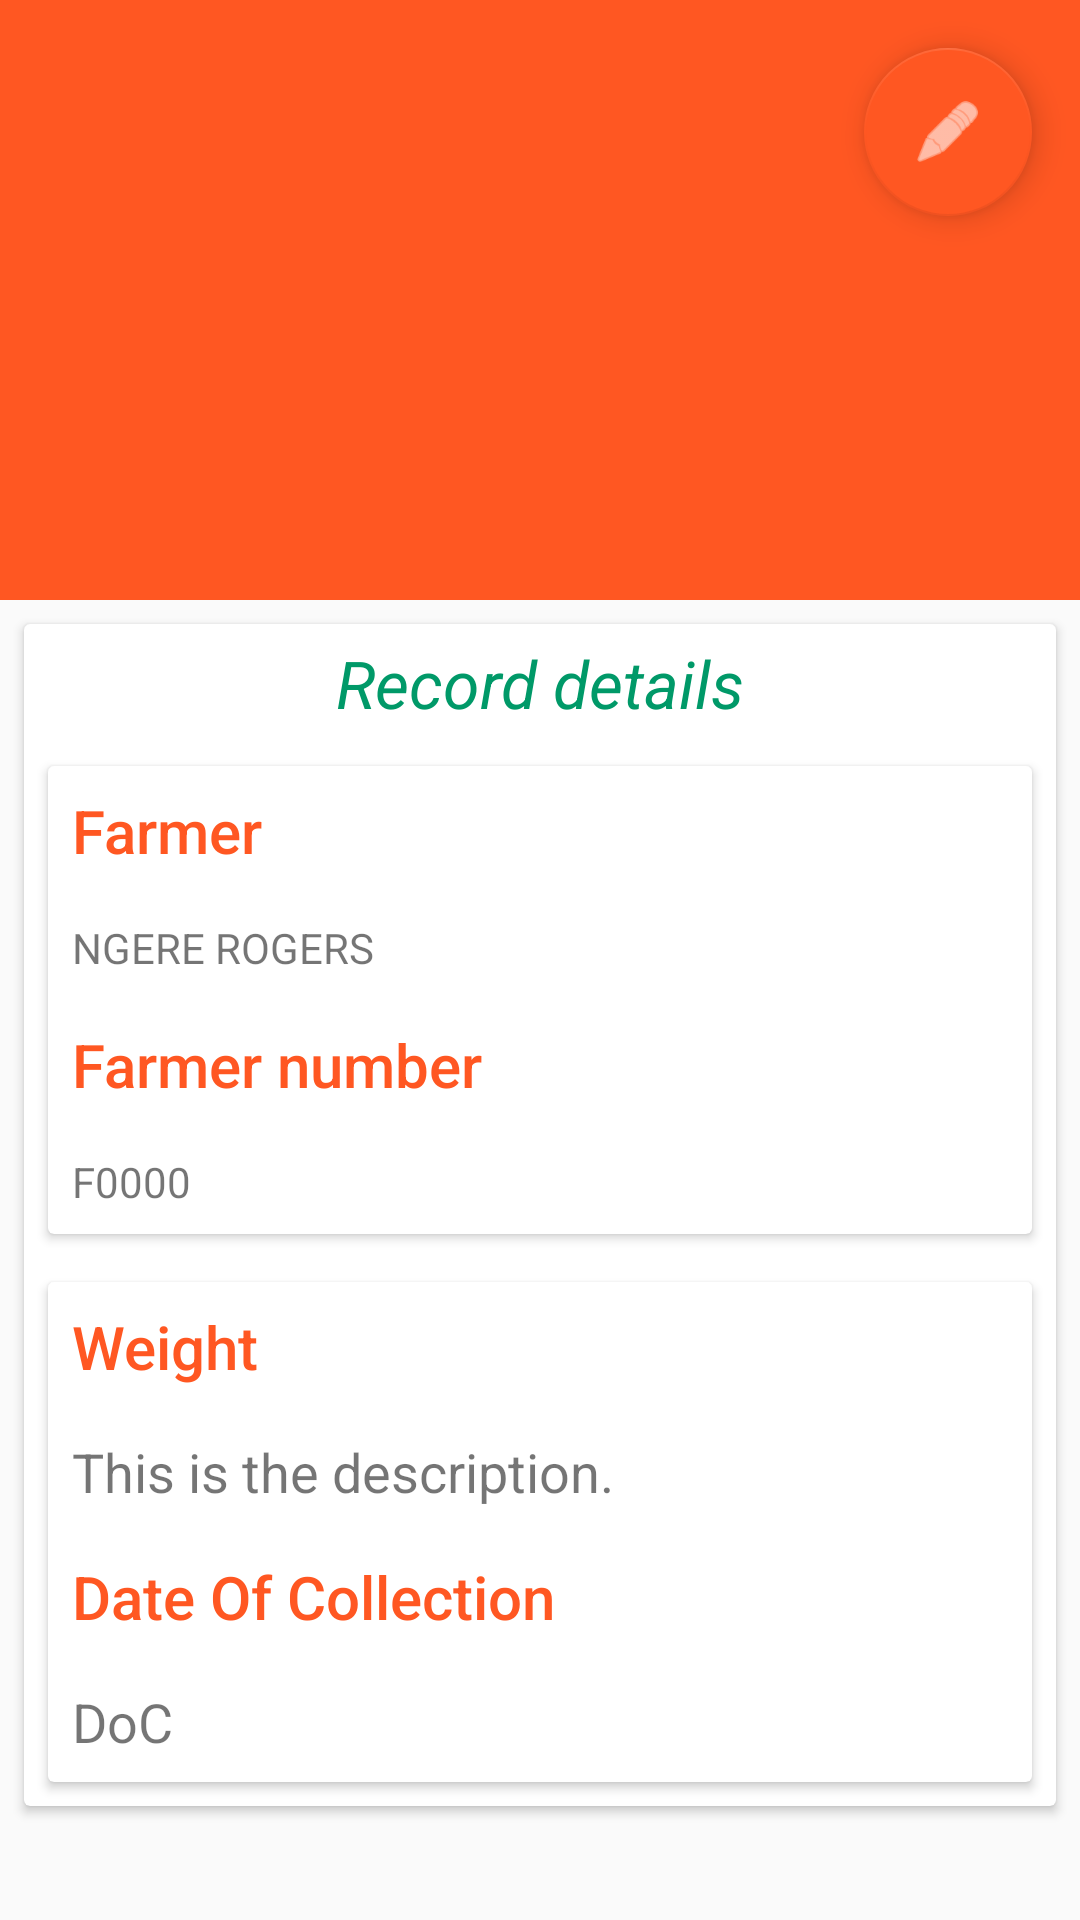

Android layout source for this screen:
<!-- AndroidManifest.xml: application theme AppTheme -->
<!-- res/layout/activity_detail.xml -->
<?xml version="1.0" encoding="utf-8"?>
<androidx.coordinatorlayout.widget.CoordinatorLayout xmlns:android="http://schemas.android.com/apk/res/android"
    xmlns:app="http://schemas.android.com/apk/res-auto"
    xmlns:tools="http://schemas.android.com/tools"
    android:layout_width="match_parent"
    android:layout_height="match_parent"
    android:fitsSystemWindows="true"
    tools:context=".activities.DetailActivity">

    <com.google.android.material.appbar.AppBarLayout
        android:layout_width="match_parent"
        android:layout_height="wrap_content">

        <com.google.android.material.appbar.CollapsingToolbarLayout
            android:id="@+id/mCollapsingToolbarLayout"
            android:layout_width="match_parent"
            android:layout_height="200dp"
            android:fitsSystemWindows="true"
            app:contentScrim="?attr/colorPrimary"
            app:expandedTitleMarginEnd="32dp"
            app:expandedTitleMarginStart="24dp"
            app:layout_scrollFlags="scroll|exitUntilCollapsed">

            <ImageView
                android:id="@+id/scientistImg"
                android:layout_width="match_parent"
                android:layout_height="match_parent"
                android:fitsSystemWindows="true"
                android:scaleType="fitXY"
                android:src="@drawable/milk"
                app:layout_collapseMode="parallax" />

            <androidx.appcompat.widget.Toolbar
                android:id="@+id/toolbar"
                android:layout_width="match_parent"
                android:layout_height="?attr/actionBarSize"
                android:background="@android:color/transparent"
                app:layout_collapseMode="pin"
                app:popupTheme="@style/ThemeOverlay.AppCompat.Light" />
            <com.google.android.material.floatingactionbutton.FloatingActionButton
                android:id="@+id/editFAB"
                android:layout_width="wrap_content"
                android:layout_height="wrap_content"
                android:layout_gravity="top|end"
                android:layout_margin="16dp"
                android:src="@android:drawable/ic_menu_edit"
                android:tint="@android:color/white" />
        </com.google.android.material.appbar.CollapsingToolbarLayout>

    </com.google.android.material.appbar.AppBarLayout>

    <androidx.core.widget.NestedScrollView
        android:layout_width="match_parent"
        android:layout_height="match_parent"
        app:layout_behavior="@string/appbar_scrolling_view_behavior">

        <LinearLayout
            android:layout_width="match_parent"
            android:layout_height="wrap_content"
            android:orientation="vertical">
            <include layout="@layout/detail_content" />
        </LinearLayout>

    </androidx.core.widget.NestedScrollView>
</androidx.coordinatorlayout.widget.CoordinatorLayout>
<!-- res/layout/detail_content.xml (included above) -->
<?xml version="1.0" encoding="utf-8"?>
<androidx.cardview.widget.CardView xmlns:android="http://schemas.android.com/apk/res/android"
    android:layout_width="match_parent"
    android:layout_height="match_parent"
    android:layout_margin="8dp">
    <ScrollView
        android:layout_width="match_parent"
        android:layout_height="match_parent">
        <LinearLayout
            android:layout_width="match_parent"
            android:layout_height="match_parent"
            android:orientation="vertical">
            <LinearLayout
                android:layout_width="match_parent"
                android:layout_height="wrap_content"
                android:orientation="vertical">
                <TextView
                    android:layout_width="match_parent"
                    android:layout_height="wrap_content"
                    android:padding="5dp"
                    android:text="Record details"
                    android:gravity="center_horizontal"
                    android:textAppearance="@style/TextAppearance.AppCompat.Large"
                    android:textColor="@color/niceGreenish"
                    android:textStyle="italic" />
                <androidx.cardview.widget.CardView
                    android:layout_width="match_parent"
                    android:layout_height="wrap_content"
                    android:layout_margin="@dimen/card_margin">
                    <LinearLayout
                        android:layout_width="match_parent"
                        android:layout_height="wrap_content"
                        android:orientation="vertical">
                        <TextView
                            android:layout_width="match_parent"
                            android:layout_height="wrap_content"
                            android:padding="@dimen/text_padding"
                            android:text="Farmer"
                            android:textAppearance="@style/TextAppearance.AppCompat.Title"
                            android:textColor="@color/colorAccent" />
                        <TextView
                            android:id="@+id/nameTV"
                            android:layout_width="match_parent"
                            android:layout_height="wrap_content"
                            android:padding="@dimen/text_padding"
                            android:text="NGERE ROGERS" />
                        <TextView
                            android:layout_width="match_parent"
                            android:layout_height="wrap_content"
                            android:padding="@dimen/text_padding"
                            android:text="Farmer number"
                            android:textAppearance="@style/TextAppearance.AppCompat.Title"
                            android:textColor="@color/colorAccent" />
                        <TextView
                            android:id="@+id/fnumberTV"
                            android:layout_width="match_parent"
                            android:layout_height="wrap_content"
                            android:padding="@dimen/text_padding"
                            android:text="F0000" />
                    </LinearLayout>
                </androidx.cardview.widget.CardView>
                <androidx.cardview.widget.CardView
                    android:layout_width="match_parent"
                    android:layout_height="wrap_content"
                    android:layout_margin="@dimen/card_margin">
                    <LinearLayout
                        android:layout_width="match_parent"
                        android:layout_height="wrap_content"
                        android:orientation="vertical">
                        <TextView
                            android:layout_width="match_parent"
                            android:layout_height="wrap_content"
                            android:padding="@dimen/text_padding"
                            android:text="Weight"
                            android:textAppearance="@style/TextAppearance.AppCompat.Title"
                            android:textColor="@color/colorAccent" />
                        <TextView
                            android:id="@+id/weightTV"
                            android:layout_width="match_parent"
                            android:layout_height="wrap_content"
                            android:padding="@dimen/text_padding"
                            android:textSize="18dp"
                            android:text="This is the description." />
                        <TextView
                            android:layout_width="match_parent"
                            android:layout_height="wrap_content"
                            android:padding="@dimen/text_padding"
                            android:text="Date Of Collection"
                            android:textAppearance="@style/TextAppearance.AppCompat.Title"
                            android:textColor="@color/colorAccent" />

                        <TextView
                            android:id="@+id/doclnTV"
                            android:layout_width="match_parent"
                            android:layout_height="wrap_content"
                            android:padding="@dimen/text_padding"
                            android:textSize="18dp"
                            android:text="DoC" />
                    </LinearLayout>
                </androidx.cardview.widget.CardView>
            </LinearLayout>
        </LinearLayout>
    </ScrollView>
</androidx.cardview.widget.CardView>
<!-- resources referenced by this layout -->
<resources>
  <color name="colorAccent">#FF5722</color>
  <color name="niceGreenish">#009968</color>
  <dimen name="card_margin">8dp</dimen>
  <dimen name="text_padding">8dp</dimen>
  <style name="AppTheme" parent="Theme.AppCompat.Light.DarkActionBar">
          <item name="colorPrimary">@color/colorPrimary</item>
          <item name="colorPrimaryDark">@color/colorPrimaryDark</item>
          <item name="colorAccent">@color/colorAccent</item>
          <item name="android:windowAnimationStyle">@style/MyActivityAnimations</item>
      </style>
  <color name="colorPrimary">#FF5722</color>
  <color name="colorPrimaryDark">#FF5722</color>
  <style name="MyActivityAnimations" parent="@android:style/Animation.Activity">
          <item name="android:activityOpenEnterAnimation">@anim/slide_in_right</item>
          <item name="android:activityOpenExitAnimation">@anim/slide_out_left</item>
          <item name="android:activityCloseEnterAnimation">@anim/slide_in_left</item>
          <item name="android:activityCloseExitAnimation">@anim/slide_out_right</item>
      </style>
</resources>
